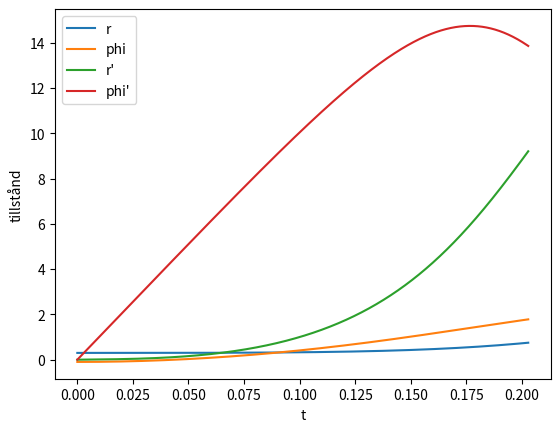
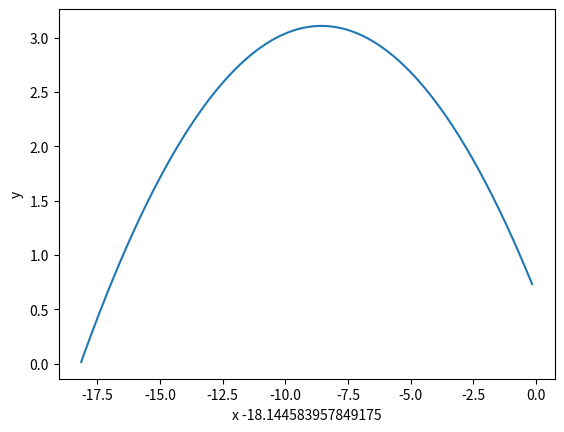

These charts were generated, in order, by the following Python code:
import numpy as np
import matplotlib.pyplot as plt
from scipy.integrate import solve_ivp

def f(t, u, m_s, m_v, l, a, f0,g):
    i_rv = 0.01
    i_b = 1/12*m_s*(l**2)+m_s*((l/2-a)**2)

    r2 = u[0]*u[3]**2-g*np.sin(u[1])

    q1 = f0*a-(l/2-a)*m_s*g*np.cos(u[1])
    q2 = (u[0]*m_v*r2*np.cos(u[1]))/np.sin(u[1])
    q3 = 2*u[0]*m_v*u[2]*u[3]
    q4 = (u[0]**2)*m_v*(u[3]**2)*np.cos(u[1])
    q5 = np.sin(u[1])
    q6 = i_rv+i_b+u[0]**2*m_v
    phi2 = (q1+q2-q3-(q4)/q5)/(q6)
    dudt = [u[2], u[3], r2,phi2] # [r',phi',r'',phi'']
    return dudt


# Define time spans, initial values, and constants
g = 9.82
a = 0.25
l = 1
m_s = 5
m_v = 1
f0 = 200
tspan = np.linspace(0, 1.5, 100000)
#u0 = [0, 0, 0.3, 3, 3, 0]
u0 = [0.3*l,-np.pi/32,0,0] #[r,phi,r1,phi1]


def off_beam(t,u): return l-a-u[0]
off_beam.terminal =True
off_beam.direction = -1

# Solve differential equation

f_calc =  f0*2

sol = solve_ivp(lambda t, u: f(t, u, m_s, m_v, l, a, f_calc, g),
                [tspan[0], tspan[-1]], u0, t_eval=tspan, rtol=1e-5, events=off_beam )
# Plot states
plt.figure(1)
for i in range(sol.y.shape[0]):
    plt.plot(sol.t, sol.y[i])
plt.legend(['r', 'phi', 'r\'', 'phi\''])
plt.xlabel('t')
plt.ylabel('tillstånd')

print(sol.y[0][-1]) # r last
print(sol.y[1][-1]) # phi last

#plt.show(block=True)

def f2 (t, u):
  y2 = -g
  dudt = [u[2], u[3], 0,y2] # [x',y',x'',y'']
  return dudt

def hit_ground(t,u): return u[1]
hit_ground.terminal =True
hit_ground.direction = -1
tspan2 = np.linspace(0, 4.4, 1000)


#start values trajectory
last_r = sol.y[0][-1]
last_phi = sol.y[1][-1]

last_r_v = sol.y[2][-1]

last_phi_v = sol.y[3][-1]

#print(last_r,last_phi,last_r_v)

print("Values for f0: ",f_calc)
print("Last time: ",sol.t[-1])
print("Last r: ",last_r)
print("last phi: ",last_phi,"\tdegrees: ",last_phi*180/np.pi)
print("last r velocity: ",last_r_v)

#[x,y,x',y']
u1 = [
   last_r*np.cos(last_phi),
   last_r*np.sin(last_phi),
   last_r_v*np.cos(last_phi)-last_r*last_phi_v*np.sin(last_phi),
   last_r_v*np.sin(last_phi)+last_r*last_phi_v*np.cos(last_phi)
   ] 


#print(u1)


sol2 = solve_ivp(lambda t, u: f2(t, u),
                [tspan2[0], tspan2[-1]], u1,
                t_eval=tspan2, rtol=1e-5, events=hit_ground )


# plot trajectory
plt.figure(2)
plt.plot(sol2.y[0], sol2.y[1])
xLabel = 'x '+str(sol2.y[0][-1])
#print(xLabel)
print("cross x-axis at:",sol2.y[0][-1])
plt.xlabel(xLabel)
plt.ylabel('y')
plt.show(block=True)
